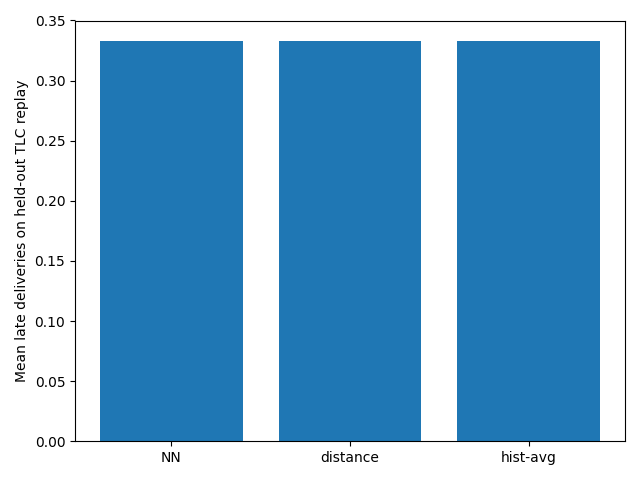

Source data for this figure (header and first rows):
model, mean_late, std_late, solved_rate
NN, 0.3333, 0.5774, 1.0
distance, 0.3333, 0.5774, 1.0
hist-avg, 0.3333, 0.5774, 1.0
